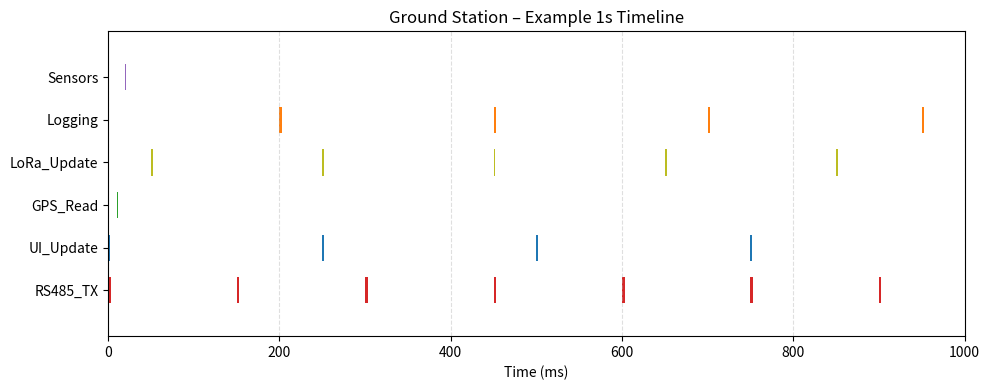

Reproduce this figure in Python.
import matplotlib.pyplot as plt


def plot_example_timeline():
    """
    Example 1-second timeline for the Ground Station.
    Adjust event timings/durations to match measurements from hardware.
    """
    # Events are approximate; tune based on your profiling.
    # This version reflects current cadences:
    # - RS485 TX: ~every 150 ms
    # - UI update: ~every 250 ms
    # - GPS read: ~every 1000 ms
    # - Sensors (BMP180): ~every 2000 ms (may show at most once in this 1 s window)
    events = {
        "RS485_TX": [
            (0, 3),
            (150, 3),
            (300, 3),
            (450, 3),
            (600, 3),
            (750, 3),
            (900, 3),
        ],
        "UI_Update": [
            (0, 2),
            (250, 2),
            (500, 2),
            (750, 2),
        ],
        # Ground GPS: processed about once per second
        "GPS_Read": [
            (10, 1),
        ],
        # LoRa updates modeled as several short bursts when packets arrive
        "LoRa_Update": [
            (50, 2),
            (250, 2),
            (450, 2),
            (650, 2),
            (850, 2),
        ],
        # Example: logging bursts every 250 ms (flight / recovery phases)
        "Logging": [(t, 3) for t in range(200, 1000, 250)],
        # Sensors (BMP180) read roughly every 2000 ms; at most one in this window
        "Sensors": [
            (20, 0.8),
        ],
    }


    colors = {
        "RS485_TX": "tab:red",
        "UI_Update": "tab:blue",
        "GPS_Read": "tab:green",
        "LoRa_Update": "tab:olive",
        "Logging": "tab:orange",
        "Sensors": "tab:purple",
    }

    fig, ax = plt.subplots(figsize=(10, 4))

    yticks = []
    yticklabels = []
    y = 10
    height = 8

    for name, evts in events.items():
        bars = [(start, dur) for (start, dur) in evts]
        ax.broken_barh(bars, (y, height), facecolors=colors.get(name, "gray"))
        yticks.append(y + height / 2)
        yticklabels.append(name)
        y += height + 5

    ax.set_ylim(0, y + 5)
    ax.set_xlim(0, 1000)
    ax.set_xlabel("Time (ms)")
    ax.set_yticks(yticks)
    ax.set_yticklabels(ytlabels := yticklabels)
    ax.grid(True, axis="x", linestyle="--", alpha=0.4)
    ax.set_title("Ground Station – Example 1s Timeline")

    plt.tight_layout()
    plt.show()


if __name__ == "__main__":
    plot_example_timeline()
